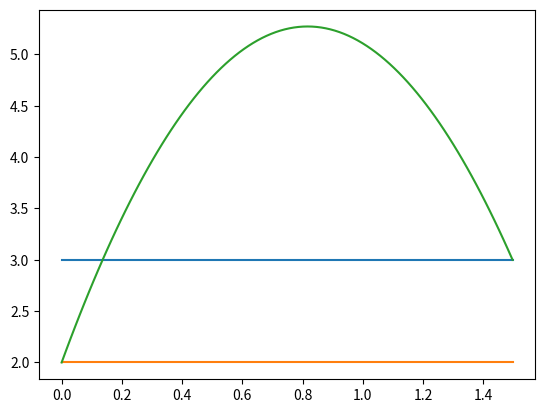

Here is the Python script that generated this plot:
#Trajectory 
import numpy as np  
from scipy import optimize
import matplotlib.pyplot as plt


g = 9.81
akon = 45
xk = 10



def uklad(arr): #arr[0] = start velocity, arr[1] = angle
    t = 10/(arr[0]*np.cos(arr[1]))    
    return [arr[0]*np.sin(arr[1])*t-g/2*t**2-1,\
            arr[0]*(np.sin(arr[1])+np.cos(arr[1]))-g*t] 

x0 = np.array([15,np.pi/8]) #start angle 

z= optimize.root(uklad,x0)
if z.success:
    print(z.x[0], '            kat:', z.x[1]*180/np.pi)
    vo = z.x[0]
    kat = z.x[1]
t = xk/(vo*np.cos(kat))
print(t)

#def x(t):
#    return vo*cos(kat)*t
def y(t):
    return 2+vo*np.sin(kat)*t-(g/2*t**2)
print(y(t))
x = np.linspace(0,t,100)
#print(y(x))
plt.plot(x,np.zeros(len(x))+3)
plt.plot(x,np.zeros(len(x))+2)
plt.plot(x,y(x))
plt.show()






